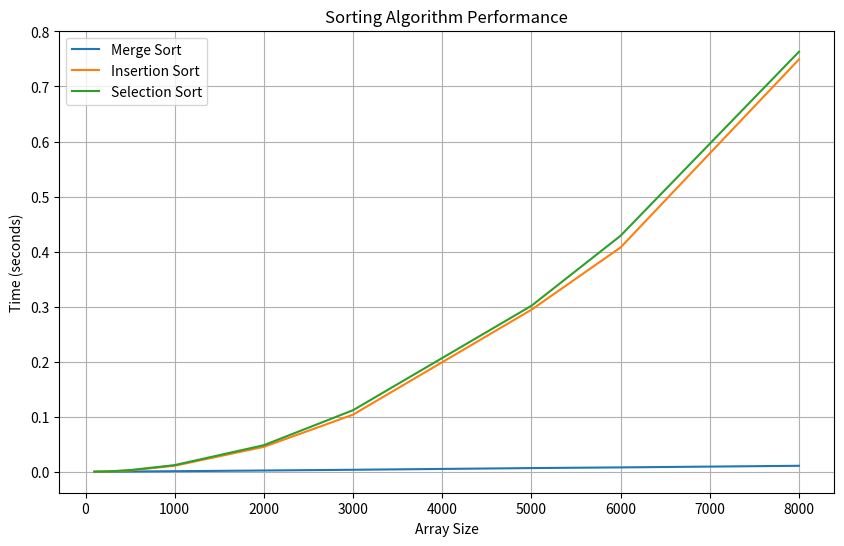

Recreate this plot in Python.
import random
import time
import matplotlib.pyplot as plt

def selection_sort(arr):
    n = len(arr)
    for i in range(n):
        min_idx = i
        for j in range(i + 1, n):
            if arr[j] < arr[min_idx]:
                min_idx = j
        arr[i], arr[min_idx] = arr[min_idx], arr[i]


def insertion_sort(arr):
    for i in range(1, len(arr)):
        key = arr[i]
        j = i - 1
        while j >= 0 and key < arr[j]:
            arr[j + 1] = arr[j]
            j -= 1
        arr[j + 1] = key


def merge_sort(arr):
    if len(arr) > 1:
        mid = len(arr) // 2
        L = arr[:mid]
        R = arr[mid:]
        merge_sort(L)
        merge_sort(R)
        i = j = k = 0
        while i < len(L) and j < len(R):
            if L[i] < R[j]:
                arr[k] = L[i]
                i += 1
            else:
                arr[k] = R[j]
                j += 1
            k += 1
        while i < len(L):
            arr[k] = L[i]
            i += 1
            k += 1
        while j < len(R):
            arr[k] = R[j]
            j += 1
            k += 1


def measure_time(sort_function, arr):
    start_time = time.time()
    sort_function(arr.copy())
    end_time = time.time()
    return end_time - start_time


array_sizes = [100, 200, 300, 500, 1000, 2000, 3000, 5000, 6000, 8000]
merge_sort_times = []
insertion_sort_times = []
selection_sort_times = []

for size in array_sizes:
    test_array = [random.randint(0, 100000) for _ in range(size)]

    merge_sort_times.append(measure_time(merge_sort, test_array))
    insertion_sort_times.append(measure_time(insertion_sort, test_array))
    selection_sort_times.append(measure_time(selection_sort, test_array))

print("Size\tMerge Sort Time\tInsertion Sort Time\tSelection Sort Time")
for i, size in enumerate(array_sizes):
    print(f"{size}\t{merge_sort_times[i]:.6f}\t{insertion_sort_times[i]:.6f}\t{selection_sort_times[i]:.6f}")

plt.figure(figsize=(10, 6))
plt.plot(array_sizes, merge_sort_times, label='Merge Sort')
plt.plot(array_sizes, insertion_sort_times, label='Insertion Sort')
plt.plot(array_sizes, selection_sort_times, label='Selection Sort')
plt.xlabel('Array Size')
plt.ylabel('Time (seconds)')
plt.title('Sorting Algorithm Performance')
plt.legend()
plt.grid(True)
plt.show()
